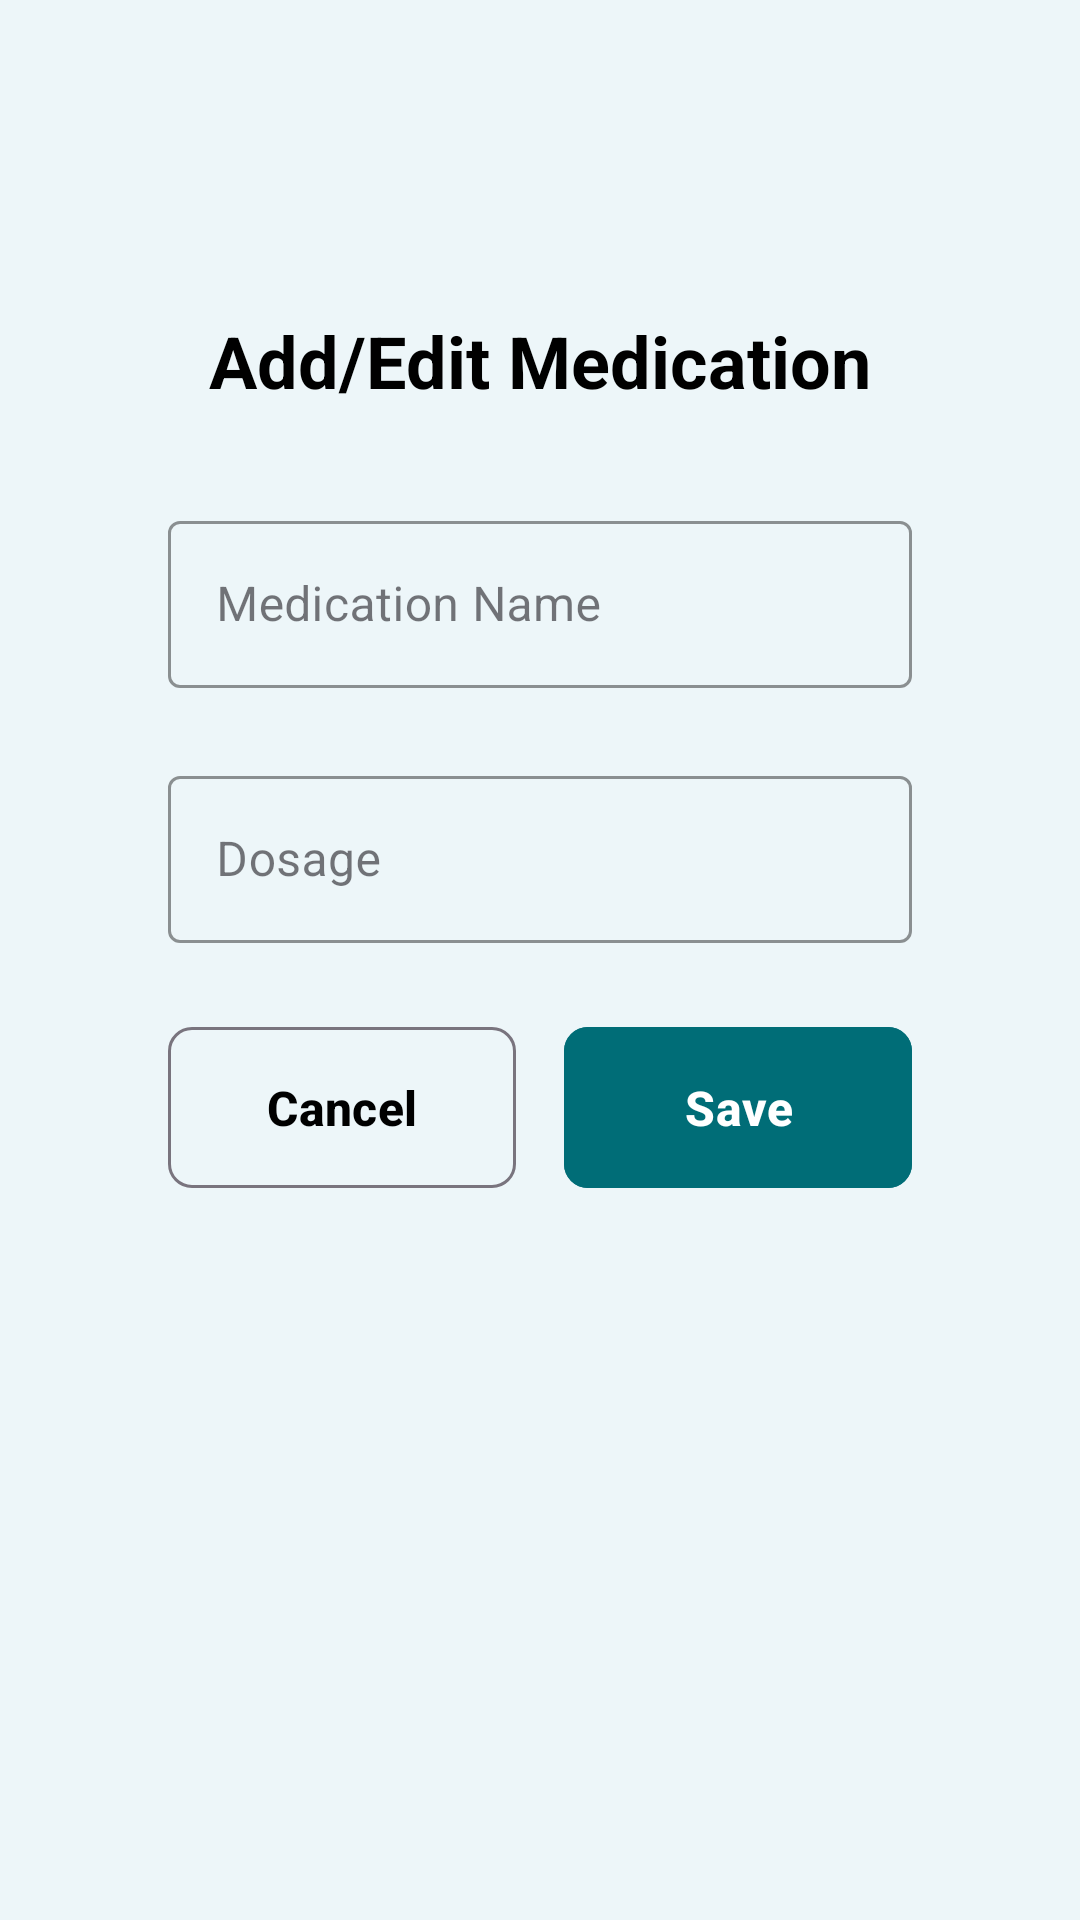

Produce the Android XML layout that renders to this screen, including the resource entries it uses.
<!-- AndroidManifest.xml: application theme Theme.B07DemoSummer2024 -->
<!-- res/layout/fragment_add_edit_medication.xml -->
<?xml version="1.0" encoding="utf-8"?>
<androidx.constraintlayout.widget.ConstraintLayout xmlns:android="http://schemas.android.com/apk/res/android"
    xmlns:app="http://schemas.android.com/apk/res-auto"
    style="@style/ScreenStyle">

    <TextView
        android:id="@+id/add_edit_medication_title"
        android:layout_width="wrap_content"
        android:layout_height="wrap_content"
        android:layout_marginTop="80dp"
        android:text="@string/add_edit_medication"
        android:textColor="@color/black"
        android:textSize="24sp"
        android:textStyle="bold"
        app:layout_constraintTop_toTopOf="parent"
        app:layout_constraintStart_toStartOf="parent"
        app:layout_constraintEnd_toEndOf="parent"
        />

    <LinearLayout
        android:layout_width="match_parent"
        android:layout_height="0dp"
        android:orientation="vertical"
        android:padding="32dp"
        app:layout_constraintTop_toBottomOf="@id/add_edit_medication_title"
        app:layout_constraintBottom_toBottomOf="parent">

        <com.google.android.material.textfield.TextInputLayout
            android:layout_width="match_parent"
            android:layout_height="wrap_content"
            android:layout_marginBottom="24dp"
            app:boxStrokeColor="@color/darkGreen"
            app:hintTextColor="@color/darkGreen"
            style="@style/Widget.MaterialComponents.TextInputLayout.OutlinedBox">

            <com.google.android.material.textfield.TextInputEditText
                android:id="@+id/medication_name_edit_text"
                android:layout_width="match_parent"
                android:layout_height="wrap_content"
                android:hint="@string/medication_name"
                android:inputType="text"
                android:textColor="@color/black" />

        </com.google.android.material.textfield.TextInputLayout>

        <com.google.android.material.textfield.TextInputLayout
            android:layout_width="match_parent"
            android:layout_height="wrap_content"
            android:layout_marginBottom="24dp"
            app:boxStrokeColor="@color/darkGreen"
            app:hintTextColor="@color/darkGreen"
            style="@style/Widget.MaterialComponents.TextInputLayout.OutlinedBox">

            <com.google.android.material.textfield.TextInputEditText
                android:id="@+id/dosage_edit_text"
                android:layout_width="match_parent"
                android:layout_height="wrap_content"
                android:hint="@string/dosage"
                android:inputType="text"
                android:textColor="@color/black" />

        </com.google.android.material.textfield.TextInputLayout>

        <LinearLayout
            android:layout_width="match_parent"
            android:layout_height="wrap_content"
            android:orientation="horizontal"
            android:gravity="center">

            <com.google.android.material.button.MaterialButton
                android:id="@+id/cancel_medication_button"
                style="@style/Widget.Material3.Button.OutlinedButton"
                android:layout_width="0dp"
                android:layout_height="wrap_content"
                android:layout_weight="1"
                android:layout_marginEnd="8dp"
                android:text="@string/cancel"
                android:textSize="16sp"
                android:textStyle="bold"
                android:padding="16dp"
                android:textColor="@color/black"
                app:cornerRadius="8dp" />

            <com.google.android.material.button.MaterialButton
                android:id="@+id/save_medication_button"
                android:layout_width="0dp"
                android:layout_height="wrap_content"
                android:layout_weight="1"
                android:layout_marginStart="8dp"
                android:text="@string/save"
                android:textSize="16sp"
                android:textStyle="bold"
                android:padding="16dp"
                android:backgroundTint="@color/darkGreen"
                android:textColor="@color/white"
                app:cornerRadius="8dp" />

        </LinearLayout>

    </LinearLayout>

</androidx.constraintlayout.widget.ConstraintLayout>
<!-- resources referenced by this layout -->
<resources>
  <color name="black">#FF000000</color>
  <color name="darkGreen">#006D77</color>
  <color name="white">#FFFFFFFF</color>
  <string name="add_edit_medication">Add/Edit Medication</string>
  <string name="cancel">Cancel</string>
  <string name="dosage">Dosage</string>
  <string name="medication_name">Medication Name</string>
  <string name="save">Save</string>
  <style name="ScreenStyle">
          <item name="android:layout_height">match_parent</item>
          <item name="android:layout_width">match_parent</item>
          <item name="android:padding">24dp</item>
          <item name="android:background">@color/bg</item>
      </style>
  <style name="Theme.B07DemoSummer2024" parent="Theme.Material3.DayNight.NoActionBar">
      </style>
  <color name="bg">#EDF6F9</color>
</resources>
